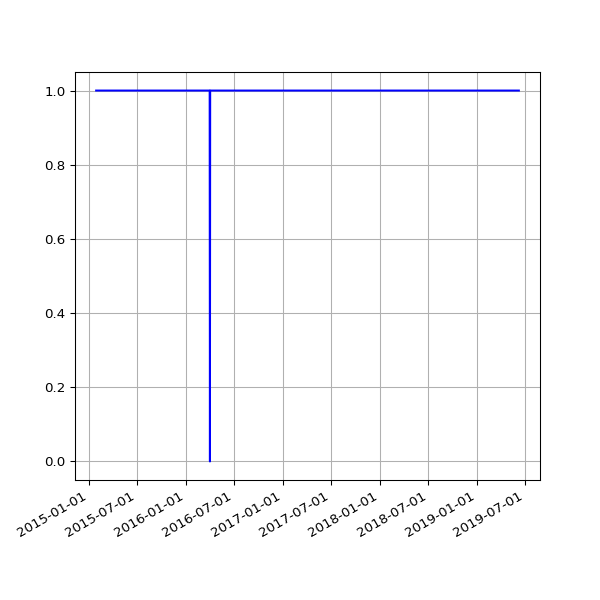

Values plotted in this chart, from the file beside it:
date, value
2015-01-29 02:35:26 +0000, 1
2015-01-30 04:38:45 +0000, 1
2015-01-31 02:20:09 +0000, 1
2015-02-01 02:18:26 +0000, 1
2015-02-02 02:23:17 +0000, 1
2015-02-03 02:35:02 +0000, 1
2015-02-04 02:22:32 +0000, 1
2015-02-05 02:23:09 +0000, 1
2015-02-06 02:22:13 +0000, 1
2015-02-07 02:06:23 +0000, 1
2015-02-08 02:03:34 +0000, 1
2015-02-09 02:21:09 +0000, 1
2015-02-10 02:35:33 +0000, 1
2015-02-11 02:01:42 +0000, 1
2015-02-12 03:08:40 +0000, 1
2015-02-13 02:10:34 +0000, 1
2015-02-14 02:06:14 +0000, 1
2015-02-15 02:04:16 +0000, 1
2015-02-16 02:23:09 +0000, 1
2015-02-17 02:26:02 +0000, 1
2015-02-18 02:32:52 +0000, 1
2015-02-19 02:39:30 +0000, 1
2015-02-20 02:35:54 +0000, 1
2015-02-21 01:57:35 +0000, 1
2015-02-22 02:01:19 +0000, 1
2015-02-23 02:22:54 +0000, 1
2015-02-24 02:26:12 +0000, 1
2015-02-25 02:45:48 +0000, 1
2015-02-26 02:50:08 +0000, 1
2015-02-27 02:52:01 +0000, 1
2015-02-28 02:06:18 +0000, 1
2015-03-01 02:03:07 +0000, 1
2015-03-02 02:33:12 +0000, 1
2015-03-03 02:40:34 +0000, 1
2015-03-04 02:51:31 +0000, 1
2015-03-05 02:24:54 +0000, 1
2015-03-06 02:17:43 +0000, 1
2015-03-07 02:04:13 +0000, 1
2015-03-08 01:55:32 +0000, 1
2015-03-09 02:09:44 +0000, 1
2015-03-10 02:18:54 +0000, 1
2015-03-11 02:42:45 +0000, 1
2015-03-12 02:09:27 +0000, 1
2015-03-13 02:05:27 +0000, 1
2015-03-14 02:03:51 +0000, 1
2015-03-15 01:59:39 +0000, 1
2015-03-16 02:17:22 +0000, 1
2015-03-17 02:20:27 +0000, 1
2015-03-19 03:36:54 +0000, 1
2015-03-20 03:35:10 +0000, 1
2015-03-21 03:21:30 +0000, 1
2015-03-22 03:25:15 +0000, 1
2015-03-23 03:27:11 +0000, 1
2015-03-24 03:33:32 +0000, 1
2015-03-25 03:48:30 +0000, 1
2015-03-26 03:34:05 +0000, 1
2015-03-27 03:03:16 +0000, 1
2015-03-28 02:00:21 +0000, 1
2015-03-29 03:12:34 +0100, 1
2015-03-30 01:55:25 +0100, 1
... 1,026 more rows
